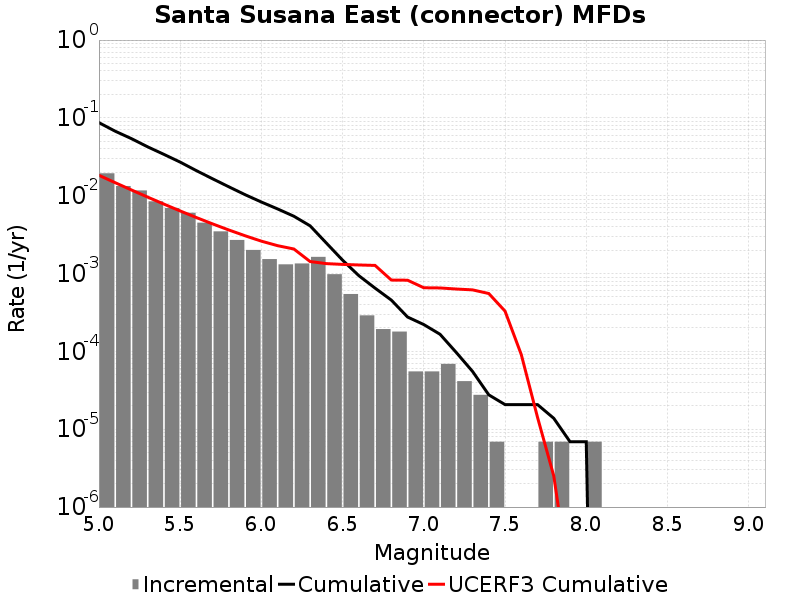

Values plotted in this chart, from the file beside it:
Magnitude, Incremental Rate, Cumulative Rate, UCERF3 Cumulative Rate
5.05, 0.0194, 0.08687, 0.01829
5.15, 0.01332, 0.06747, 0.01471
5.25, 0.01169, 0.05415, 0.01186
5.35, 0.008471, 0.04246, 0.0096
5.45, 0.006951, 0.03399, 0.007803
5.55, 0.006039, 0.02704, 0.006376
5.65, 0.004505, 0.021, 0.005243
5.75, 0.003482, 0.01649, 0.004342
5.85, 0.002702, 0.01301, 0.003627
5.95, 0.002011, 0.01031, 0.003059
6.05, 0.001534, 0.008298, 0.002608
6.15, 0.001313, 0.006764, 0.002282
6.25, 0.001347, 0.005451, 0.002068
6.35, 0.001638, 0.004104, 0.001427
6.45, 9.811206E-4, 0.002467, 0.001342
6.55, 5.458347E-4, 0.001485, 0.001311
6.65, 2.901906E-4, 9.396648E-4, 0.001289
6.75, 1.934604E-4, 6.494742E-4, 0.001272
6.85, 1.796418E-4, 4.560138E-4, 8.253579E-4
6.95, 5.52744E-5, 2.7637198E-4, 8.2134095E-4
7.05, 5.52744E-5, 2.210976E-4, 6.569612E-4
7.15, 6.9092996E-5, 1.6582319E-4, 6.531403E-4
7.25, 4.1455798E-5, 9.67302E-5, 6.328516E-4
7.35, 2.76372E-5, 5.52744E-5, 6.1715476E-4
7.45, 6.9093E-6, 2.76372E-5, 5.539793E-4
7.55, 0.0, 2.0727899E-5, 3.291176E-4
7.65, 0.0, 2.0727899E-5, 9.102562E-5
7.75, 6.9093E-6, 2.0727899E-5, 1.4207734E-5
7.85, 6.9093E-6, 1.38186E-5, 2.5100871E-6
7.95, 0.0, 6.9093E-6, 9.7594445E-8
8.05, 6.9093E-6, 6.9093E-6, 0.0
8.15, 0.0, 0.0, 0.0
8.25, 0.0, 0.0, 0.0
8.35, 0.0, 0.0, 0.0
8.45, 0.0, 0.0, 0.0
8.55, 0.0, 0.0, 0.0
8.65, 0.0, 0.0, 0.0
8.75, 0.0, 0.0, 0.0
8.85, 0.0, 0.0, 0.0
8.95, 0.0, 0.0, 0.0
9.05, 0.0, 0.0, 0.0
